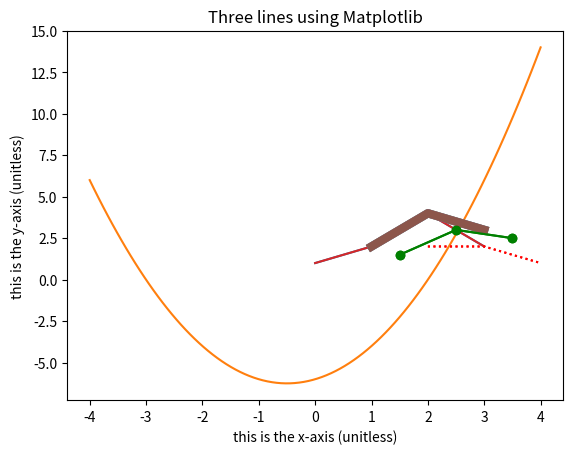

Write the Python code that produced this figure.
2+2

5*5

# This line won't run.

5**2

# And neither will this one.

# 100 + 41

2 * 3

2*3

a = 3

b = 6

a * b

print(a)
print(b)
print(a * b)
print(a / b)

print('the value of a is', a)

print('the value of b is', b)

print('a * b equals', a * b)

5**3

a = 10
y = a ** 2 + 3
print(y)

# your code goes here.


print('1/3 gives', 1 / 3)

a = 1
b = 3
c = a / b
print(f'{a} divided by {b} gives {c}')

print(f'{a} divided by {b} gives {c:.3f}') # three decimal places
print(f'{a} divided by {b} gives {c:10.3f}') # width 10 and three decimal places
print(f'{a} divided by {b} gives {c:.3e}') # three decimal places scientific notation

# your code goes here.


print(f'the value of a is: {a}')
print(f'the value of b is: {b}')
print(f'the value of b is: {c}')

# 'for', and 'in', are reserved words and cannot be used as variable names.
for i in range(5):
    print(i)

%matplotlib inline
import matplotlib.pyplot as plt

plt.plot([1, 2, 4, 2])

import numpy as np

x = np.linspace(-4, 4, 5)
print(x)

a = 1
b = 1
c = -6
x = np.linspace(-4, 4, 100)
y = a * x ** 2 + b * x + c  # Compute y for all x values
plt.plot(x, y)

plt.plot([1, 2, 3], [2, 4, 3], linewidth=6);

plt.plot([1, 2, 4, 2])

# First we plot a blue line that's very thick.
plt.plot([1, 2, 3], [2, 4, 3], linewidth=6);

# Now we plot a green line with circles as markers.
plt.plot([1.5, 2.5, 3.5], [1.5, 3, 2.5], 'g-o');

# Now let's plot a red dotted line.
plt.plot([2, 3, 4], [2, 2, 1], 'r:');

# your code goes here.


# Integers
1

# Integers
-3

# Floating-point numbers, akak floats
-2.53642

# Complex numbers such as pi
3.14

# Strings are created using single or double quotation marks
'apple'

"apple"

"1 is also a string !"

True

False

# Creating a Dictionary

Dict = {'Name': 'Remote Sensing', 
        'Code': 'ENGN3903',
        'Year': 2022,
        'tutors': ['Nicolas', 'Abolfazl', 'Li', 'Chad']}

print(Dict)

# Let's use a key to access a value

print(Dict['Name']) 
print(Dict['Year']) 
print(Dict['tutors'])

# Another dictionary

{
    "apple": "a fruit", 
    "banana": "an herb",
    "monkey": "a mammal"
}

# Note that python does not know if the data you put into the dictionary is correct. 
# Are bananas herbs?

# Let's get the value that corresponds to the 'apple' key

{
 "apple": "a fruit", 
 "banana": "an herb", 
 "monkey": "a mammal"
}["apple"]

# This list is comprised of 3 integers

# here we print the list.
print([1, 2, 3])

# here we print the data type of each item in the list.
[print(type(item)) for item in [1, 2, 3]]

# This is a list of different data types

print(['ones', 2, 3.14])

[print(type(item)) for item in ['ones', 2, 3.14]]

# This is a list that also contains a list.

print(['ones', [2, 3.14], '1'])

[print(type(item)) for item in ['ones', [2, 3.14], '1']]

#  Create a tuple using parenthesis

(1, 2, 3)

print(type((1, 2, 3)))

#  Create a tuple of different data types

(1, ['two', 2], '3')
[print(type(item)) for item in (1, ['two', 2], '3')];

# This is a function. Note that the function has a 'return' statement.

def plus(a, b):
    return a + b

plus(3, 4)

# Your code goes here.


a = 1
b = 1
c = -6
x = -2
y = a * x ** 2 + b * x + c
print('when x = -2, the value of y is:', y)
x = 0 
y = a * x ** 2 + b * x + c
print('when x = 0, the value of y is:', y)
x = 2.1
y = a * x ** 2 + b * x + c
print('when x = 2.1, the value of y is:', y)

a = 1
b = 1
c = -6
x = -2
y = a * x ** 2 + b * x + c
print(f'when x = {x}, the value of y is {y:.2f}')
x = 0 
y = a * x ** 2 + b * x + c
print(f'when x = {x}, the value of y is {y:.2f}')
x = 2.1
y = a * x ** 2 + b * x + c
print(f'when x = {x}, the value of y is {y:.2f}')

plt.plot([1, 2, 3], [2, 4, 3], linewidth=6);
plt.plot([2, 3, 4], [2, 2, 1], 'r:');
plt.plot([1.5, 2.5, 3.5], [1.5, 3, 2.5], 'g-o');

# Let's add axis lables and a title.
plt.xlabel('this is the x-axis (unitless)')
plt.ylabel('this is the y-axis (unitless)')
plt.title('Three lines using Matplotlib')

def ndvi (nir, red):
    return ((nir-red)/(nir+red))

# Testing the 'ndvi' function:

# High NIR, low Red:
print('High NIR, low Red:', ndvi(0.9,0.01))

# Mid NIR, low Red:
print('Mid NIR, low Red:', ndvi(0.4,0.01))

# Low NIR, low Red:
print('Low NIR, low Red:', ndvi(0.01,0.01))

# Low NIR, Mid Red:
print('Low NIR, low Red:', ndvi(0.01,0.4))

# Low NIR, High Red:
print('Low NIR, low Red:', ndvi(0.01,0.9))

# High NIR, High Red:
print('High NIR, High Red:', ndvi(0.9,0.9))
